Run: headless pygame with SDL's dummy video driver; simulated clock (each Clock.tick advances the game by its frame time, no real sleeping); random seed 0; keys injected as events and as key.get_pressed() state; mouse plan: one left click at the window centre at the start of phase 2, then a move to the lower-right quarter at the start of phase 3.
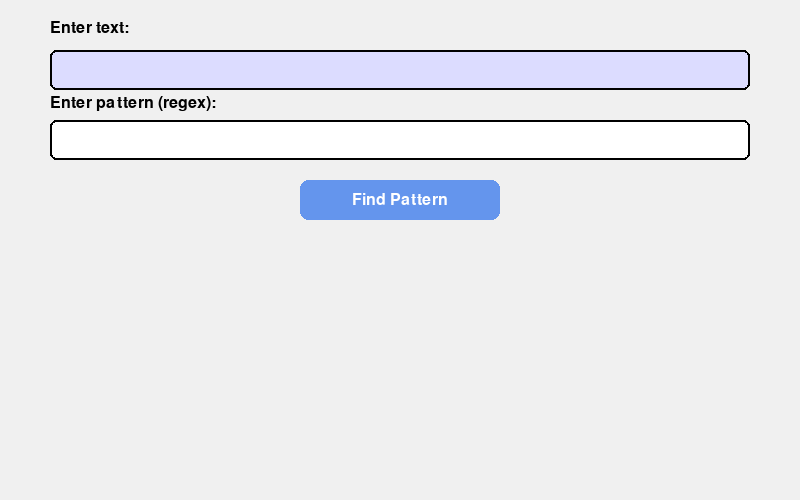
Frame 1 of 4 · flips 1–60 · no input
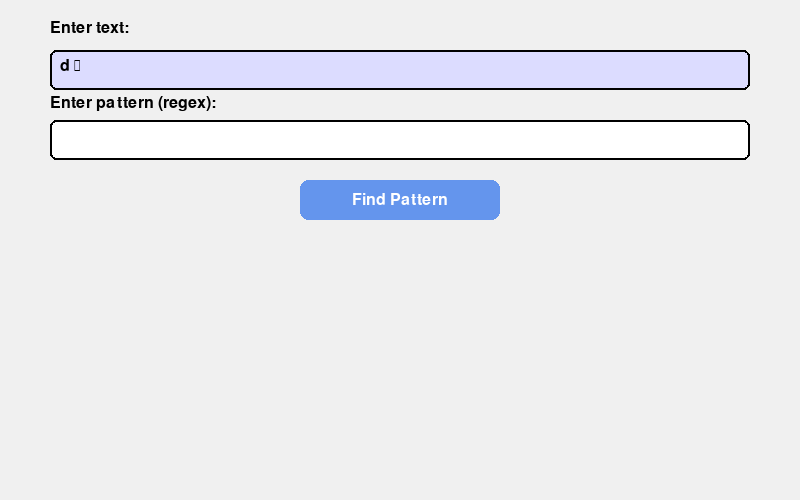
Frame 2 of 4 · flips 61–180 · clicked the window centre · tapped SPACE, RETURN · held RIGHT (→), D
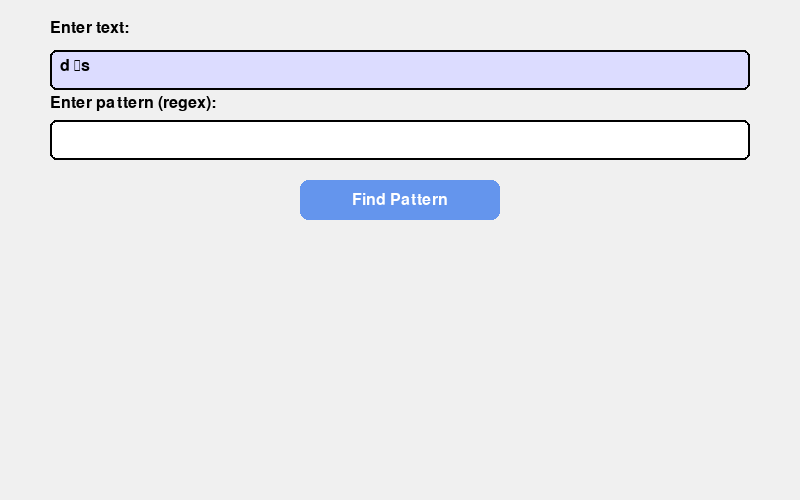
Frame 3 of 4 · flips 181–300 · moved the mouse to the lower-right quarter · held DOWN (↓), S
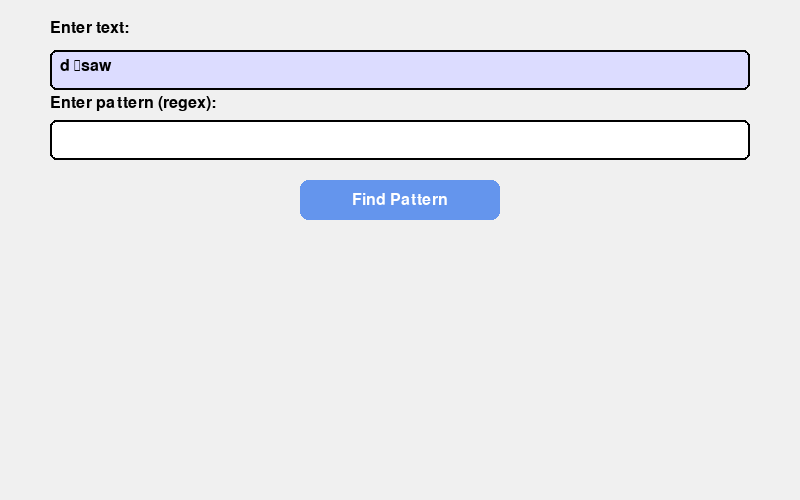
Frame 4 of 4 · flips 301–420 · held LEFT (←), A, UP (↑), W

The pygame program that drew these frames:

import pygame
import sys
import re

pygame.init()
WIDTH, HEIGHT = 800, 500
win = pygame.display.set_mode((WIDTH, HEIGHT))
pygame.display.set_caption("String Pattern Finder")

# Colors
BG_COLOR = (240, 240, 240)
TEXT_COLOR = (0, 0, 0)
INPUT_BG = (255, 255, 255)
ACTIVE_BG = (220, 220, 255)
BUTTON_COLOR = (100, 149, 237)
BUTTON_HOVER = (65, 105, 225)

font = pygame.font.SysFont("Arial", 24)
small_font = pygame.font.SysFont("Arial", 18)

# Input fields
input_text = ""
pattern = ""
active_input = "text"
result_matches = []

text_rect = pygame.Rect(50, 50, 700, 40)
pattern_rect = pygame.Rect(50, 120, 700, 40)
button_rect = pygame.Rect(300, 180, 200, 40)

clock = pygame.time.Clock()

def draw_textbox(rect, text, active):
    pygame.draw.rect(win, ACTIVE_BG if active else INPUT_BG, rect, border_radius=6)
    rendered_text = font.render(text, True, TEXT_COLOR)
    win.blit(rendered_text, (rect.x + 10, rect.y + 8))
    pygame.draw.rect(win, TEXT_COLOR, rect, 2, border_radius=6)

def draw_button(rect, text, hover=False):
    color = BUTTON_HOVER if hover else BUTTON_COLOR
    pygame.draw.rect(win, color, rect, border_radius=8)
    text_surf = font.render(text, True, (255, 255, 255))
    win.blit(text_surf, (rect.centerx - text_surf.get_width() // 2, rect.centery - text_surf.get_height() // 2))

def highlight_matches(base_text, matches, x, y, width):
    words = base_text.split()
    offset = 0
    display_line = ''
    line_height = 0
    for word in words:
        space = ' ' if display_line else ''
        new_line = display_line + space + word
        line_surface = small_font.render(new_line, True, TEXT_COLOR)
        if line_surface.get_width() > width:
            rendered = small_font.render(display_line, True, TEXT_COLOR)
            win.blit(rendered, (x, y + line_height))
            line_height += 25
            display_line = word
        else:
            display_line = new_line
    rendered = small_font.render(display_line, True, TEXT_COLOR)
    win.blit(rendered, (x, y + line_height))

running = True
while running:
    win.fill(BG_COLOR)

    mouse = pygame.mouse.get_pos()
    click = pygame.mouse.get_pressed()[0]

    # Labels
    win.blit(font.render("Enter text:", True, TEXT_COLOR), (50, 20))
    win.blit(font.render("Enter pattern (regex):", True, TEXT_COLOR), (50, 95))

    # Textboxes
    draw_textbox(text_rect, input_text, active_input == "text")
    draw_textbox(pattern_rect, pattern, active_input == "pattern")

    # Button
    hovered = button_rect.collidepoint(mouse)
    draw_button(button_rect, "Find Pattern", hovered)

    # Display results
    if result_matches:
        win.blit(font.render(f"Matches found: {len(result_matches)}", True, TEXT_COLOR), (50, 240))
        y_offset = 280
        for match in result_matches[:5]:
            win.blit(small_font.render(f"- {match}", True, TEXT_COLOR), (60, y_offset))
            y_offset += 25
        if len(result_matches) > 5:
            win.blit(small_font.render(f"...and {len(result_matches) - 5} more", True, TEXT_COLOR), (60, y_offset))

    for event in pygame.event.get():
        if event.type == pygame.QUIT:
            running = False
            break

        if event.type == pygame.MOUSEBUTTONDOWN:
            if text_rect.collidepoint(event.pos):
                active_input = "text"
            elif pattern_rect.collidepoint(event.pos):
                active_input = "pattern"
            elif button_rect.collidepoint(event.pos):
                try:
                    result_matches = re.findall(pattern, input_text)
                except:
                    result_matches = ["Invalid pattern"]

        if event.type == pygame.KEYDOWN:
            if active_input == "text":
                if event.key == pygame.K_BACKSPACE:
                    input_text = input_text[:-1]
                else:
                    input_text += event.unicode
            elif active_input == "pattern":
                if event.key == pygame.K_BACKSPACE:
                    pattern = pattern[:-1]
                else:
                    pattern += event.unicode

    pygame.display.flip()
    clock.tick(60)

pygame.quit()
